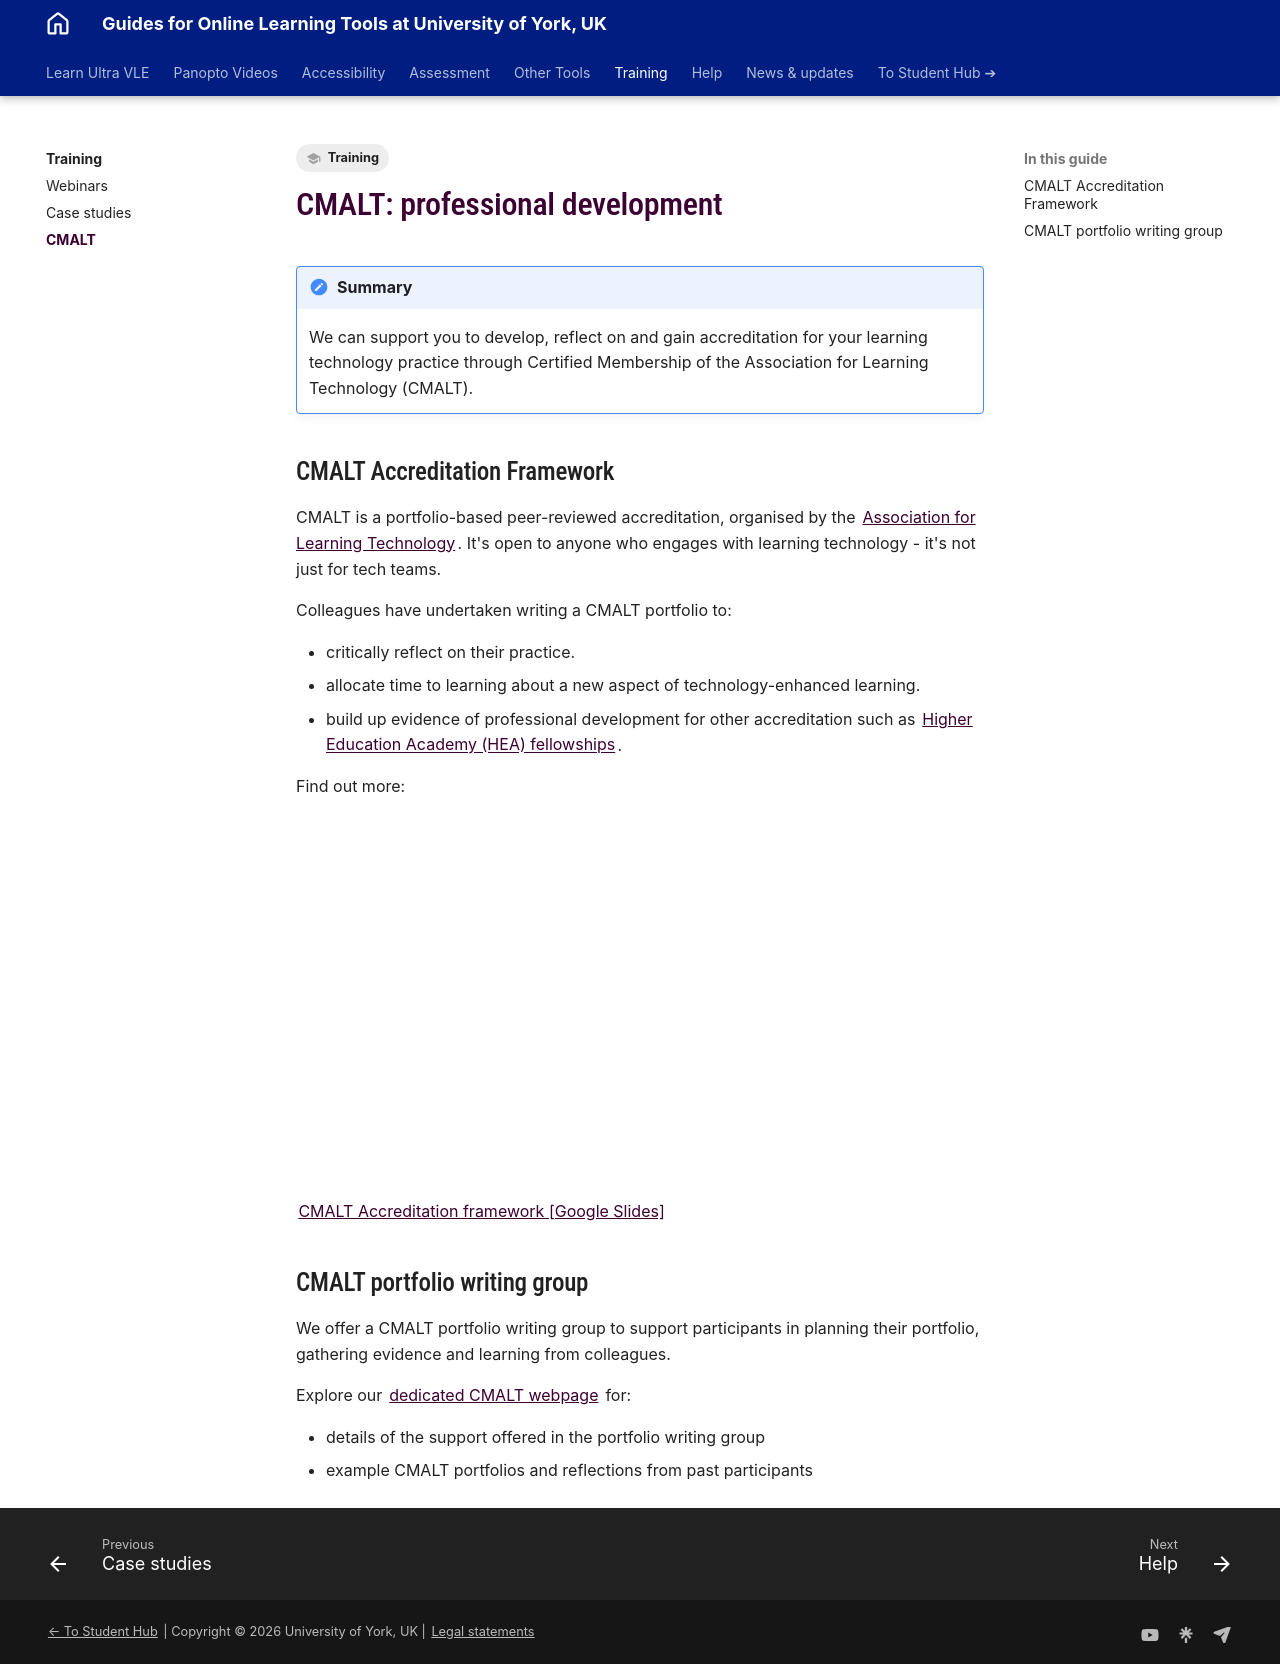

repository: PDLT-University-of-York/test-split-site · page: training/cmalt/index.html · generator: mkdocs

---
tags:
  - Training
---

# CMALT: professional development

!!! Summary

    We can support you to develop, reflect on and gain accreditation for your learning technology practice through Certified Membership of the Association for Learning Technology (CMALT).

## CMALT Accreditation Framework

CMALT is a portfolio-based peer-reviewed accreditation, organised by the [Association for Learning Technology](https://www.alt.ac.uk/certified-membership). It's open to anyone who engages with learning technology - it's not just for tech teams.

Colleagues have undertaken writing a CMALT portfolio to:

- critically reflect on their practice.
- allocate time to learning about a new aspect of technology-enhanced learning.
- build up evidence of professional development for other accreditation such as [Higher Education Academy (HEA) fellowships](https://www.york.ac.uk/staff/teaching/develop/advance-he-fellowship/).

Find out more:

<iframe allowfullscreen="true" frameborder="0" height="360" mozallowfullscreen="true" src="https://docs.google.com/presentation/d/e/2PACX-1vQRFWFlr9r3R73cyolO2148AKbSc8-mS5dy_Xbhd2jVTDtQIhBW4AljSUBBl_edz0jrynD7SfT0ILqp/embed?start=false&amp;loop=false&amp;delayms=3000" webkitallowfullscreen="true" width="560"></iframe>
[CMALT Accreditation framework [Google Slides]](https://docs.google.com/presentation/d/1339--zohjt0GaPXKpEAcW4hFwI49U182-ZqcDDrC_0g/edit?usp=sharing)

## CMALT portfolio writing group

We offer a CMALT portfolio writing group to support participants in planning their portfolio, gathering evidence and learning from colleagues.

Explore our [dedicated CMALT webpage](https://www.york.ac.uk/staff/teaching/technology/cmalt/) for:

- details of the support offered in the portfolio writing group
- example CMALT portfolios and reflections from past participants
